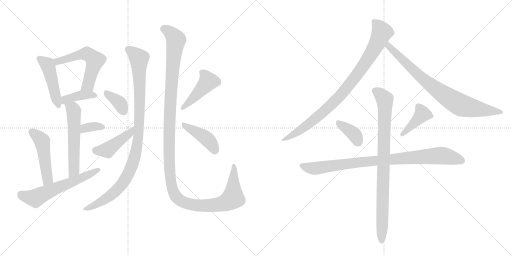
t = 0.00 s
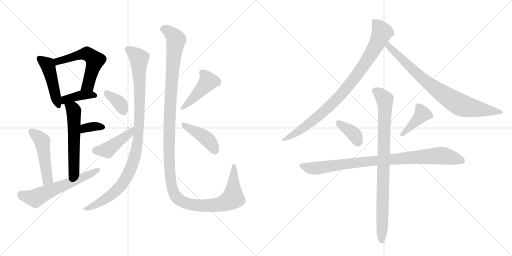
t = 2.85 s
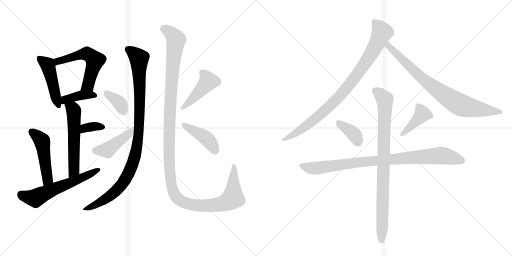
t = 5.70 s
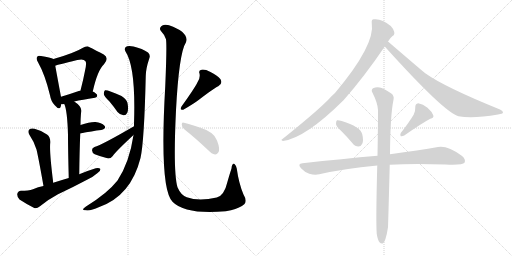
t = 8.55 s
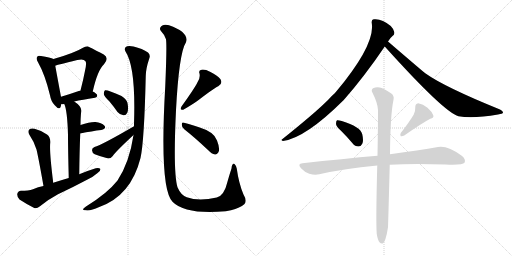
t = 11.40 s
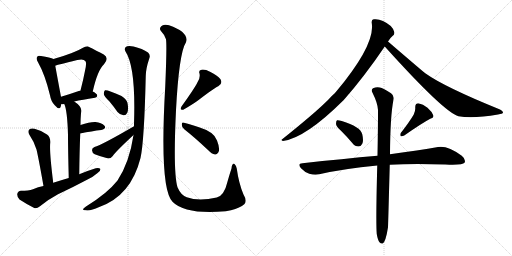
t = 14.24 s

The animated SVG that drew these frames (rendered in a browser with its animation timeline set to each time). Animation: 19 CSS @keyframes rules; one cycle of 14.24 s.

<svg version="1.1" viewBox="0 0 2048 1024" xmlns="http://www.w3.org/2000/svg">
  <g stroke="lightgray" stroke-dasharray="1,1" stroke-width="1" transform="scale(4, 4)">
    <line x1="0" y1="0" x2="256" y2="256"></line>
    <line x1="256" y1="0" x2="0" y2="256"></line>
    <line x1="128" y1="0" x2="128" y2="256"></line>
    <line x1="0" y1="128" x2="256" y2="128"></line>
    <line x1="256" y1="0" x2="512" y2="256"></line>
    <line x1="512" y1="0" x2="256" y2="256"></line>
    <line x1="384" y1="0" x2="384" y2="256"></line>
    <line x1="256" y1="128" x2="512" y2="128"></line>
  </g>
<g transform="scale(1, -1) translate(0, -850)">
   <style type="text/css">
    @keyframes keyframes0 {
      from {
       stroke: black;
       stroke-dashoffset: 463;
       stroke-width: 128;
       }
       60% {
       animation-timing-function: step-end;
       stroke: black;
       stroke-dashoffset: 0;
       stroke-width: 128;
       }
       to {
       stroke: black;
       stroke-width: 1024;
       }
       }
       #make-me-a-hanzi-animation-0 {
         animation: keyframes0 0.626790s both;
         animation-delay: 0.000000s;
         animation-timing-function: linear;
       }
    @keyframes keyframes1 {
      from {
       stroke: black;
       stroke-dashoffset: 565;
       stroke-width: 128;
       }
       65% {
       animation-timing-function: step-end;
       stroke: black;
       stroke-dashoffset: 0;
       stroke-width: 128;
       }
       to {
       stroke: black;
       stroke-width: 1024;
       }
       }
       #make-me-a-hanzi-animation-1 {
         animation: keyframes1 0.709798s both;
         animation-delay: 0.626790s;
         animation-timing-function: linear;
       }
    @keyframes keyframes2 {
      from {
       stroke: black;
       stroke-dashoffset: 392;
       stroke-width: 128;
       }
       56% {
       animation-timing-function: step-end;
       stroke: black;
       stroke-dashoffset: 0;
       stroke-width: 128;
       }
       to {
       stroke: black;
       stroke-width: 1024;
       }
       }
       #make-me-a-hanzi-animation-2 {
         animation: keyframes2 0.569010s both;
         animation-delay: 1.336589s;
         animation-timing-function: linear;
       }
    @keyframes keyframes3 {
      from {
       stroke: black;
       stroke-dashoffset: 562;
       stroke-width: 128;
       }
       65% {
       animation-timing-function: step-end;
       stroke: black;
       stroke-dashoffset: 0;
       stroke-width: 128;
       }
       to {
       stroke: black;
       stroke-width: 1024;
       }
       }
       #make-me-a-hanzi-animation-3 {
         animation: keyframes3 0.707357s both;
         animation-delay: 1.905599s;
         animation-timing-function: linear;
       }
    @keyframes keyframes4 {
      from {
       stroke: black;
       stroke-dashoffset: 345;
       stroke-width: 128;
       }
       53% {
       animation-timing-function: step-end;
       stroke: black;
       stroke-dashoffset: 0;
       stroke-width: 128;
       }
       to {
       stroke: black;
       stroke-width: 1024;
       }
       }
       #make-me-a-hanzi-animation-4 {
         animation: keyframes4 0.530762s both;
         animation-delay: 2.612956s;
         animation-timing-function: linear;
       }
    @keyframes keyframes5 {
      from {
       stroke: black;
       stroke-dashoffset: 486;
       stroke-width: 128;
       }
       61% {
       animation-timing-function: step-end;
       stroke: black;
       stroke-dashoffset: 0;
       stroke-width: 128;
       }
       to {
       stroke: black;
       stroke-width: 1024;
       }
       }
       #make-me-a-hanzi-animation-5 {
         animation: keyframes5 0.645508s both;
         animation-delay: 3.143717s;
         animation-timing-function: linear;
       }
    @keyframes keyframes6 {
      from {
       stroke: black;
       stroke-dashoffset: 594;
       stroke-width: 128;
       }
       66% {
       animation-timing-function: step-end;
       stroke: black;
       stroke-dashoffset: 0;
       stroke-width: 128;
       }
       to {
       stroke: black;
       stroke-width: 1024;
       }
       }
       #make-me-a-hanzi-animation-6 {
         animation: keyframes6 0.733398s both;
         animation-delay: 3.789225s;
         animation-timing-function: linear;
       }
    @keyframes keyframes7 {
      from {
       stroke: black;
       stroke-dashoffset: 1013;
       stroke-width: 128;
       }
       77% {
       animation-timing-function: step-end;
       stroke: black;
       stroke-dashoffset: 0;
       stroke-width: 128;
       }
       to {
       stroke: black;
       stroke-width: 1024;
       }
       }
       #make-me-a-hanzi-animation-7 {
         animation: keyframes7 1.074382s both;
         animation-delay: 4.522624s;
         animation-timing-function: linear;
       }
    @keyframes keyframes8 {
      from {
       stroke: black;
       stroke-dashoffset: 364;
       stroke-width: 128;
       }
       54% {
       animation-timing-function: step-end;
       stroke: black;
       stroke-dashoffset: 0;
       stroke-width: 128;
       }
       to {
       stroke: black;
       stroke-width: 1024;
       }
       }
       #make-me-a-hanzi-animation-8 {
         animation: keyframes8 0.546224s both;
         animation-delay: 5.597005s;
         animation-timing-function: linear;
       }
    @keyframes keyframes9 {
      from {
       stroke: black;
       stroke-dashoffset: 428;
       stroke-width: 128;
       }
       58% {
       animation-timing-function: step-end;
       stroke: black;
       stroke-dashoffset: 0;
       stroke-width: 128;
       }
       to {
       stroke: black;
       stroke-width: 1024;
       }
       }
       #make-me-a-hanzi-animation-9 {
         animation: keyframes9 0.598307s both;
         animation-delay: 6.143229s;
         animation-timing-function: linear;
       }
    @keyframes keyframes10 {
      from {
       stroke: black;
       stroke-dashoffset: 1329;
       stroke-width: 128;
       }
       81% {
       animation-timing-function: step-end;
       stroke: black;
       stroke-dashoffset: 0;
       stroke-width: 128;
       }
       to {
       stroke: black;
       stroke-width: 1024;
       }
       }
       #make-me-a-hanzi-animation-10 {
         animation: keyframes10 1.331543s both;
         animation-delay: 6.741536s;
         animation-timing-function: linear;
       }
    @keyframes keyframes11 {
      from {
       stroke: black;
       stroke-dashoffset: 441;
       stroke-width: 128;
       }
       59% {
       animation-timing-function: step-end;
       stroke: black;
       stroke-dashoffset: 0;
       stroke-width: 128;
       }
       to {
       stroke: black;
       stroke-width: 1024;
       }
       }
       #make-me-a-hanzi-animation-11 {
         animation: keyframes11 0.608887s both;
         animation-delay: 8.073079s;
         animation-timing-function: linear;
       }
    @keyframes keyframes12 {
      from {
       stroke: black;
       stroke-dashoffset: 420;
       stroke-width: 128;
       }
       58% {
       animation-timing-function: step-end;
       stroke: black;
       stroke-dashoffset: 0;
       stroke-width: 128;
       }
       to {
       stroke: black;
       stroke-width: 1024;
       }
       }
       #make-me-a-hanzi-animation-12 {
         animation: keyframes12 0.591797s both;
         animation-delay: 8.681966s;
         animation-timing-function: linear;
       }
    @keyframes keyframes13 {
      from {
       stroke: black;
       stroke-dashoffset: 903;
       stroke-width: 128;
       }
       75% {
       animation-timing-function: step-end;
       stroke: black;
       stroke-dashoffset: 0;
       stroke-width: 128;
       }
       to {
       stroke: black;
       stroke-width: 1024;
       }
       }
       #make-me-a-hanzi-animation-13 {
         animation: keyframes13 0.984863s both;
         animation-delay: 9.273763s;
         animation-timing-function: linear;
       }
    @keyframes keyframes14 {
      from {
       stroke: black;
       stroke-dashoffset: 803;
       stroke-width: 128;
       }
       72% {
       animation-timing-function: step-end;
       stroke: black;
       stroke-dashoffset: 0;
       stroke-width: 128;
       }
       to {
       stroke: black;
       stroke-width: 1024;
       }
       }
       #make-me-a-hanzi-animation-14 {
         animation: keyframes14 0.903483s both;
         animation-delay: 10.258626s;
         animation-timing-function: linear;
       }
    @keyframes keyframes15 {
      from {
       stroke: black;
       stroke-dashoffset: 373;
       stroke-width: 128;
       }
       55% {
       animation-timing-function: step-end;
       stroke: black;
       stroke-dashoffset: 0;
       stroke-width: 128;
       }
       to {
       stroke: black;
       stroke-width: 1024;
       }
       }
       #make-me-a-hanzi-animation-15 {
         animation: keyframes15 0.553548s both;
         animation-delay: 11.162109s;
         animation-timing-function: linear;
       }
    @keyframes keyframes16 {
      from {
       stroke: black;
       stroke-dashoffset: 404;
       stroke-width: 128;
       }
       57% {
       animation-timing-function: step-end;
       stroke: black;
       stroke-dashoffset: 0;
       stroke-width: 128;
       }
       to {
       stroke: black;
       stroke-width: 1024;
       }
       }
       #make-me-a-hanzi-animation-16 {
         animation: keyframes16 0.578776s both;
         animation-delay: 11.715658s;
         animation-timing-function: linear;
       }
    @keyframes keyframes17 {
      from {
       stroke: black;
       stroke-dashoffset: 905;
       stroke-width: 128;
       }
       75% {
       animation-timing-function: step-end;
       stroke: black;
       stroke-dashoffset: 0;
       stroke-width: 128;
       }
       to {
       stroke: black;
       stroke-width: 1024;
       }
       }
       #make-me-a-hanzi-animation-17 {
         animation: keyframes17 0.986491s both;
         animation-delay: 12.294434s;
         animation-timing-function: linear;
       }
    @keyframes keyframes18 {
      from {
       stroke: black;
       stroke-dashoffset: 876;
       stroke-width: 128;
       }
       74% {
       animation-timing-function: step-end;
       stroke: black;
       stroke-dashoffset: 0;
       stroke-width: 128;
       }
       to {
       stroke: black;
       stroke-width: 1024;
       }
       }
       #make-me-a-hanzi-animation-18 {
         animation: keyframes18 0.962891s both;
         animation-delay: 13.280924s;
         animation-timing-function: linear;
       }
</style>
<path d="M 214 614 Q 202 620 164 626 Q 152 629 149 623 Q 143 616 152 601 Q 180 552 200 469 Q 204 444 219 429 Q 238 407 243 424 Q 244 428 245 433 L 244 463 Q 231 532 221 587 C 216 613 216 613 214 614 Z" fill="lightgray"></path> 
<path d="M 371 484 Q 390 569 416 593 Q 438 618 415 632 Q 352 665 350 665 Q 340 665 332 659 Q 298 638 214 614 C 185 606 192 578 221 587 Q 227 590 309 610 Q 334 616 341 606 Q 348 600 340 567 Q 333 530 322 488 C 315 459 364 455 371 484 Z" fill="lightgray"></path> 
<path d="M 297 444 Q 328 451 380 459 Q 389 460 389 468 Q 389 475 371 484 L 322 488 L 321 488 Q 278 473 244 463 C 215 454 215 432 245 433 Q 249 433 257 434 L 297 444 Z" fill="lightgray"></path> 
<path d="M 317 153 Q 318 243 321 316 L 322 350 Q 322 374 324 397 Q 333 421 297 444 C 272 461 246 462 257 434 Q 269 410 272 311 Q 272 250 275 138 C 276 108 317 123 317 153 Z" fill="lightgray"></path> 
<path d="M 321 316 Q 369 326 405 330 Q 427 336 418 347 Q 406 360 382 362 Q 360 363 322 350 C 294 340 292 310 321 316 Z" fill="lightgray"></path> 
<path d="M 213 119 Q 197 245 201 280 Q 202 302 188 312 Q 166 328 138 335 Q 125 339 117 332 Q 110 325 117 312 Q 136 284 146 252 Q 153 224 174 106 C 179 76 217 89 213 119 Z" fill="lightgray"></path> 
<path d="M 174 106 Q 152 102 132 93 Q 114 87 84 87 Q 71 86 69 74 Q 68 61 78 52 Q 102 36 137 18 Q 147 15 160 25 Q 194 53 232 73 Q 292 101 350 132 Q 372 142 389 157 Q 402 164 402 174 Q 396 180 383 177 Q 350 167 317 153 L 275 138 Q 244 129 213 119 L 174 106 Z" fill="lightgray"></path> 
<path d="M 534 310 Q 518 201 470 128 Q 430 77 344 24 Q 332 17 332 12 Q 333 8 344 9 Q 360 5 397 22 Q 524 67 562 218 Q 577 284 583 546 Q 583 574 597 616 Q 603 629 592 640 Q 570 656 534 664 Q 510 668 503 662 Q 496 655 502 644 Q 544 581 536 354 Q 536 351 536 345 L 534 310 Z" fill="lightgray"></path> 
<path d="M 438 444 Q 454 425 470 402 Q 480 390 494 389 Q 504 388 509 399 Q 515 411 510 438 Q 507 453 486 466 Q 431 491 420 489 Q 416 486 415 475 Q 416 465 438 444 Z" fill="lightgray"></path> 
<path d="M 536 345 Q 407 270 378 262 Q 368 258 368 249 Q 369 237 379 233 Q 401 224 433 216 Q 443 216 451 226 Q 461 242 534 310 C 556 330 562 360 536 345 Z" fill="lightgray"></path> 
<path d="M 977 33 Q 990 46 974 72 Q 955 117 947 176 Q 946 186 938 194 Q 928 198 926 176 Q 919 155 909 120 Q 897 68 867 60 Q 795 44 747 61 Q 723 70 710 101 Q 692 162 704 409 Q 716 638 744 681 Q 757 721 676 749 Q 673 750 671 750 Q 652 754 645 745 Q 636 736 643 727 Q 656 714 664 693 Q 668 666 661 505 Q 637 91 691 42 Q 742 -9 903 5 Q 913 8 924 9 Q 961 19 977 33 Z" fill="lightgray"></path> 
<path d="M 789 519 Q 777 495 726 424 Q 717 408 733 411 Q 775 435 797 452 Q 857 498 873 505 Q 892 515 882 533 Q 869 549 842 562 Q 818 574 806 571 Q 793 568 798 556 Q 802 537 789 519 Z" fill="lightgray"></path> 
<path d="M 737 333 Q 780 299 832 250 Q 847 234 860 232 Q 867 231 873 240 Q 882 252 868 288 Q 858 322 796 341 Q 757 354 736 359 Q 727 363 727 352 Q 727 340 737 333 Z" fill="lightgray"></path> 
<path d="M 1552 684 Q 1562 700 1570 706 Q 1579 710 1577 722 Q 1576 732 1563 746 Q 1527 777 1495 773 Q 1485 772 1487 758 Q 1502 671 1340 478 Q 1325 465 1312 450 Q 1260 398 1130 294 Q 1121 290 1132 286 Q 1222 298 1375 450 Q 1457 543 1539 664 L 1552 684 Z" fill="lightgray"></path> 
<path d="M 1539 664 Q 1777 400 1834 385 Q 1892 375 1992 392 Q 2011 395 2012 399 Q 2013 406 2000 412 Q 1778 502 1701 557 Q 1695 561 1552 684 C 1529 704 1519 686 1539 664 Z" fill="lightgray"></path> 
<path d="M 1367 324 Q 1388 303 1410 277 Q 1420 264 1434 264 Q 1444 264 1449 275 Q 1455 287 1449 313 Q 1442 343 1367 366 Q 1354 370 1348 369 Q 1344 366 1344 354 Q 1345 344 1367 324 Z" fill="lightgray"></path> 
<path d="M 1655 392 Q 1639 364 1603 318 Q 1599 311 1603 305 Q 1610 304 1617 308 Q 1687 357 1721 375 Q 1737 379 1733 389 Q 1727 404 1710 419 Q 1692 435 1673 437 Q 1660 436 1661 419 Q 1662 407 1655 392 Z" fill="lightgray"></path> 
<path d="M 1559 191 Q 1653 197 1782 192 Q 1851 189 1858 199 Q 1865 212 1847 227 Q 1790 269 1752 262 Q 1677 249 1560 233 L 1510 227 Q 1372 215 1210 197 Q 1188 196 1204 177 Q 1219 161 1237 155 Q 1259 149 1277 153 Q 1373 175 1509 188 L 1559 191 Z" fill="lightgray"></path> 
<path d="M 1507 -86 Q 1511 -110 1518 -119 Q 1524 -126 1531 -124 Q 1543 -117 1552 -59 Q 1553 -35 1559 191 L 1560 233 Q 1561 389 1574 451 Q 1578 467 1564 477 Q 1533 498 1519 500 Q 1507 504 1492 497 Q 1483 490 1490 479 Q 1511 437 1512 410 Q 1512 332 1510 227 L 1509 188 Q 1503 -40 1507 -86 Z" fill="lightgray"></path> 
      <clipPath id="make-me-a-hanzi-clip-0">
      <path d="M 214 614 Q 202 620 164 626 Q 152 629 149 623 Q 143 616 152 601 Q 180 552 200 469 Q 204 444 219 429 Q 238 407 243 424 Q 244 428 245 433 L 244 463 Q 231 532 221 587 C 216 613 216 613 214 614 Z" fill="lightgray"></path>
      </clipPath>
      <path clip-path="url(#make-me-a-hanzi-clip-0)" d="M 158 616 L 192 587 L 231 429 " fill="none" id="make-me-a-hanzi-animation-0" stroke-dasharray="335 670" stroke-linecap="round"></path>

      <clipPath id="make-me-a-hanzi-clip-1">
      <path d="M 371 484 Q 390 569 416 593 Q 438 618 415 632 Q 352 665 350 665 Q 340 665 332 659 Q 298 638 214 614 C 185 606 192 578 221 587 Q 227 590 309 610 Q 334 616 341 606 Q 348 600 340 567 Q 333 530 322 488 C 315 459 364 455 371 484 Z" fill="lightgray"></path>
      </clipPath>
      <path clip-path="url(#make-me-a-hanzi-clip-1)" d="M 221 594 L 231 605 L 326 633 L 347 636 L 369 621 L 380 609 L 379 601 L 352 509 L 329 494 " fill="none" id="make-me-a-hanzi-animation-1" stroke-dasharray="437 874" stroke-linecap="round"></path>

      <clipPath id="make-me-a-hanzi-clip-2">
      <path d="M 297 444 Q 328 451 380 459 Q 389 460 389 468 Q 389 475 371 484 L 322 488 L 321 488 Q 278 473 244 463 C 215 454 215 432 245 433 Q 249 433 257 434 L 297 444 Z" fill="lightgray"></path>
      </clipPath>
      <path clip-path="url(#make-me-a-hanzi-clip-2)" d="M 250 441 L 266 454 L 320 468 L 380 468 " fill="none" id="make-me-a-hanzi-animation-2" stroke-dasharray="264 528" stroke-linecap="round"></path>

      <clipPath id="make-me-a-hanzi-clip-3">
      <path d="M 317 153 Q 318 243 321 316 L 322 350 Q 322 374 324 397 Q 333 421 297 444 C 272 461 246 462 257 434 Q 269 410 272 311 Q 272 250 275 138 C 276 108 317 123 317 153 Z" fill="lightgray"></path>
      </clipPath>
      <path clip-path="url(#make-me-a-hanzi-clip-3)" d="M 264 433 L 291 414 L 296 391 L 296 177 L 291 159 L 279 148 " fill="none" id="make-me-a-hanzi-animation-3" stroke-dasharray="434 868" stroke-linecap="round"></path>

      <clipPath id="make-me-a-hanzi-clip-4">
      <path d="M 321 316 Q 369 326 405 330 Q 427 336 418 347 Q 406 360 382 362 Q 360 363 322 350 C 294 340 292 310 321 316 Z" fill="lightgray"></path>
      </clipPath>
      <path clip-path="url(#make-me-a-hanzi-clip-4)" d="M 328 321 L 334 333 L 352 341 L 408 341 " fill="none" id="make-me-a-hanzi-animation-4" stroke-dasharray="217 434" stroke-linecap="round"></path>

      <clipPath id="make-me-a-hanzi-clip-5">
      <path d="M 213 119 Q 197 245 201 280 Q 202 302 188 312 Q 166 328 138 335 Q 125 339 117 332 Q 110 325 117 312 Q 136 284 146 252 Q 153 224 174 106 C 179 76 217 89 213 119 Z" fill="lightgray"></path>
      </clipPath>
      <path clip-path="url(#make-me-a-hanzi-clip-5)" d="M 127 323 L 165 290 L 170 279 L 191 134 L 177 118 " fill="none" id="make-me-a-hanzi-animation-5" stroke-dasharray="358 716" stroke-linecap="round"></path>

      <clipPath id="make-me-a-hanzi-clip-6">
      <path d="M 174 106 Q 152 102 132 93 Q 114 87 84 87 Q 71 86 69 74 Q 68 61 78 52 Q 102 36 137 18 Q 147 15 160 25 Q 194 53 232 73 Q 292 101 350 132 Q 372 142 389 157 Q 402 164 402 174 Q 396 180 383 177 Q 350 167 317 153 L 275 138 Q 244 129 213 119 L 174 106 Z" fill="lightgray"></path>
      </clipPath>
      <path clip-path="url(#make-me-a-hanzi-clip-6)" d="M 84 72 L 142 57 L 396 171 " fill="none" id="make-me-a-hanzi-animation-6" stroke-dasharray="466 932" stroke-linecap="round"></path>

      <clipPath id="make-me-a-hanzi-clip-7">
      <path d="M 534 310 Q 518 201 470 128 Q 430 77 344 24 Q 332 17 332 12 Q 333 8 344 9 Q 360 5 397 22 Q 524 67 562 218 Q 577 284 583 546 Q 583 574 597 616 Q 603 629 592 640 Q 570 656 534 664 Q 510 668 503 662 Q 496 655 502 644 Q 544 581 536 354 Q 536 351 536 345 L 534 310 Z" fill="lightgray"></path>
      </clipPath>
      <path clip-path="url(#make-me-a-hanzi-clip-7)" d="M 512 653 L 548 626 L 556 616 L 557 601 L 556 334 L 540 226 L 508 143 L 475 98 L 423 54 L 338 12 " fill="none" id="make-me-a-hanzi-animation-7" stroke-dasharray="885 1770" stroke-linecap="round"></path>

      <clipPath id="make-me-a-hanzi-clip-8">
      <path d="M 438 444 Q 454 425 470 402 Q 480 390 494 389 Q 504 388 509 399 Q 515 411 510 438 Q 507 453 486 466 Q 431 491 420 489 Q 416 486 415 475 Q 416 465 438 444 Z" fill="lightgray"></path>
      </clipPath>
      <path clip-path="url(#make-me-a-hanzi-clip-8)" d="M 423 480 L 476 440 L 495 403 " fill="none" id="make-me-a-hanzi-animation-8" stroke-dasharray="236 472" stroke-linecap="round"></path>

      <clipPath id="make-me-a-hanzi-clip-9">
      <path d="M 536 345 Q 407 270 378 262 Q 368 258 368 249 Q 369 237 379 233 Q 401 224 433 216 Q 443 216 451 226 Q 461 242 534 310 C 556 330 562 360 536 345 Z" fill="lightgray"></path>
      </clipPath>
      <path clip-path="url(#make-me-a-hanzi-clip-9)" d="M 382 249 L 428 250 L 519 317 L 525 328 " fill="none" id="make-me-a-hanzi-animation-9" stroke-dasharray="300 600" stroke-linecap="round"></path>

      <clipPath id="make-me-a-hanzi-clip-10">
      <path d="M 977 33 Q 990 46 974 72 Q 955 117 947 176 Q 946 186 938 194 Q 928 198 926 176 Q 919 155 909 120 Q 897 68 867 60 Q 795 44 747 61 Q 723 70 710 101 Q 692 162 704 409 Q 716 638 744 681 Q 757 721 676 749 Q 673 750 671 750 Q 652 754 645 745 Q 636 736 643 727 Q 656 714 664 693 Q 668 666 661 505 Q 637 91 691 42 Q 742 -9 903 5 Q 913 8 924 9 Q 961 19 977 33 Z" fill="lightgray"></path>
      </clipPath>
      <path clip-path="url(#make-me-a-hanzi-clip-10)" d="M 652 735 L 678 723 L 704 691 L 687 542 L 676 337 L 681 141 L 697 75 L 724 46 L 781 29 L 869 30 L 913 45 L 933 63 L 936 186 " fill="none" id="make-me-a-hanzi-animation-10" stroke-dasharray="1201 2402" stroke-linecap="round"></path>

      <clipPath id="make-me-a-hanzi-clip-11">
      <path d="M 789 519 Q 777 495 726 424 Q 717 408 733 411 Q 775 435 797 452 Q 857 498 873 505 Q 892 515 882 533 Q 869 549 842 562 Q 818 574 806 571 Q 793 568 798 556 Q 802 537 789 519 Z" fill="lightgray"></path>
      </clipPath>
      <path clip-path="url(#make-me-a-hanzi-clip-11)" d="M 806 561 L 825 542 L 831 522 L 737 422 " fill="none" id="make-me-a-hanzi-animation-11" stroke-dasharray="313 626" stroke-linecap="round"></path>

      <clipPath id="make-me-a-hanzi-clip-12">
      <path d="M 737 333 Q 780 299 832 250 Q 847 234 860 232 Q 867 231 873 240 Q 882 252 868 288 Q 858 322 796 341 Q 757 354 736 359 Q 727 363 727 352 Q 727 340 737 333 Z" fill="lightgray"></path>
      </clipPath>
      <path clip-path="url(#make-me-a-hanzi-clip-12)" d="M 737 349 L 823 298 L 840 282 L 860 247 " fill="none" id="make-me-a-hanzi-animation-12" stroke-dasharray="292 584" stroke-linecap="round"></path>

      <clipPath id="make-me-a-hanzi-clip-13">
      <path d="M 1552 684 Q 1562 700 1570 706 Q 1579 710 1577 722 Q 1576 732 1563 746 Q 1527 777 1495 773 Q 1485 772 1487 758 Q 1502 671 1340 478 Q 1325 465 1312 450 Q 1260 398 1130 294 Q 1121 290 1132 286 Q 1222 298 1375 450 Q 1457 543 1539 664 L 1552 684 Z" fill="lightgray"></path>
      </clipPath>
      <path clip-path="url(#make-me-a-hanzi-clip-13)" d="M 1497 763 L 1518 741 L 1527 718 L 1492 645 L 1429 552 L 1373 481 L 1293 401 L 1205 332 L 1154 300 L 1140 299 L 1136 291 " fill="none" id="make-me-a-hanzi-animation-13" stroke-dasharray="775 1550" stroke-linecap="round"></path>

      <clipPath id="make-me-a-hanzi-clip-14">
      <path d="M 1539 664 Q 1777 400 1834 385 Q 1892 375 1992 392 Q 2011 395 2012 399 Q 2013 406 2000 412 Q 1778 502 1701 557 Q 1695 561 1552 684 C 1529 704 1519 686 1539 664 Z" fill="lightgray"></path>
      </clipPath>
      <path clip-path="url(#make-me-a-hanzi-clip-14)" d="M 1560 672 L 1557 661 L 1661 561 L 1803 453 L 1846 428 L 2007 401 " fill="none" id="make-me-a-hanzi-animation-14" stroke-dasharray="675 1350" stroke-linecap="round"></path>

      <clipPath id="make-me-a-hanzi-clip-15">
      <path d="M 1367 324 Q 1388 303 1410 277 Q 1420 264 1434 264 Q 1444 264 1449 275 Q 1455 287 1449 313 Q 1442 343 1367 366 Q 1354 370 1348 369 Q 1344 366 1344 354 Q 1345 344 1367 324 Z" fill="lightgray"></path>
      </clipPath>
      <path clip-path="url(#make-me-a-hanzi-clip-15)" d="M 1352 360 L 1410 319 L 1434 280 " fill="none" id="make-me-a-hanzi-animation-15" stroke-dasharray="245 490" stroke-linecap="round"></path>

      <clipPath id="make-me-a-hanzi-clip-16">
      <path d="M 1655 392 Q 1639 364 1603 318 Q 1599 311 1603 305 Q 1610 304 1617 308 Q 1687 357 1721 375 Q 1737 379 1733 389 Q 1727 404 1710 419 Q 1692 435 1673 437 Q 1660 436 1661 419 Q 1662 407 1655 392 Z" fill="lightgray"></path>
      </clipPath>
      <path clip-path="url(#make-me-a-hanzi-clip-16)" d="M 1674 423 L 1690 394 L 1609 312 " fill="none" id="make-me-a-hanzi-animation-16" stroke-dasharray="276 552" stroke-linecap="round"></path>

      <clipPath id="make-me-a-hanzi-clip-17">
      <path d="M 1559 191 Q 1653 197 1782 192 Q 1851 189 1858 199 Q 1865 212 1847 227 Q 1790 269 1752 262 Q 1677 249 1560 233 L 1510 227 Q 1372 215 1210 197 Q 1188 196 1204 177 Q 1219 161 1237 155 Q 1259 149 1277 153 Q 1373 175 1509 188 L 1559 191 Z" fill="lightgray"></path>
      </clipPath>
      <path clip-path="url(#make-me-a-hanzi-clip-17)" d="M 1207 187 L 1230 179 L 1268 177 L 1475 205 L 1761 228 L 1849 206 " fill="none" id="make-me-a-hanzi-animation-17" stroke-dasharray="777 1554" stroke-linecap="round"></path>

      <clipPath id="make-me-a-hanzi-clip-18">
      <path d="M 1507 -86 Q 1511 -110 1518 -119 Q 1524 -126 1531 -124 Q 1543 -117 1552 -59 Q 1553 -35 1559 191 L 1560 233 Q 1561 389 1574 451 Q 1578 467 1564 477 Q 1533 498 1519 500 Q 1507 504 1492 497 Q 1483 490 1490 479 Q 1511 437 1512 410 Q 1512 332 1510 227 L 1509 188 Q 1503 -40 1507 -86 Z" fill="lightgray"></path>
      </clipPath>
      <path clip-path="url(#make-me-a-hanzi-clip-18)" d="M 1499 487 L 1522 472 L 1540 442 L 1527 -115 " fill="none" id="make-me-a-hanzi-animation-18" stroke-dasharray="748 1496" stroke-linecap="round"></path>

</g>
</svg>
